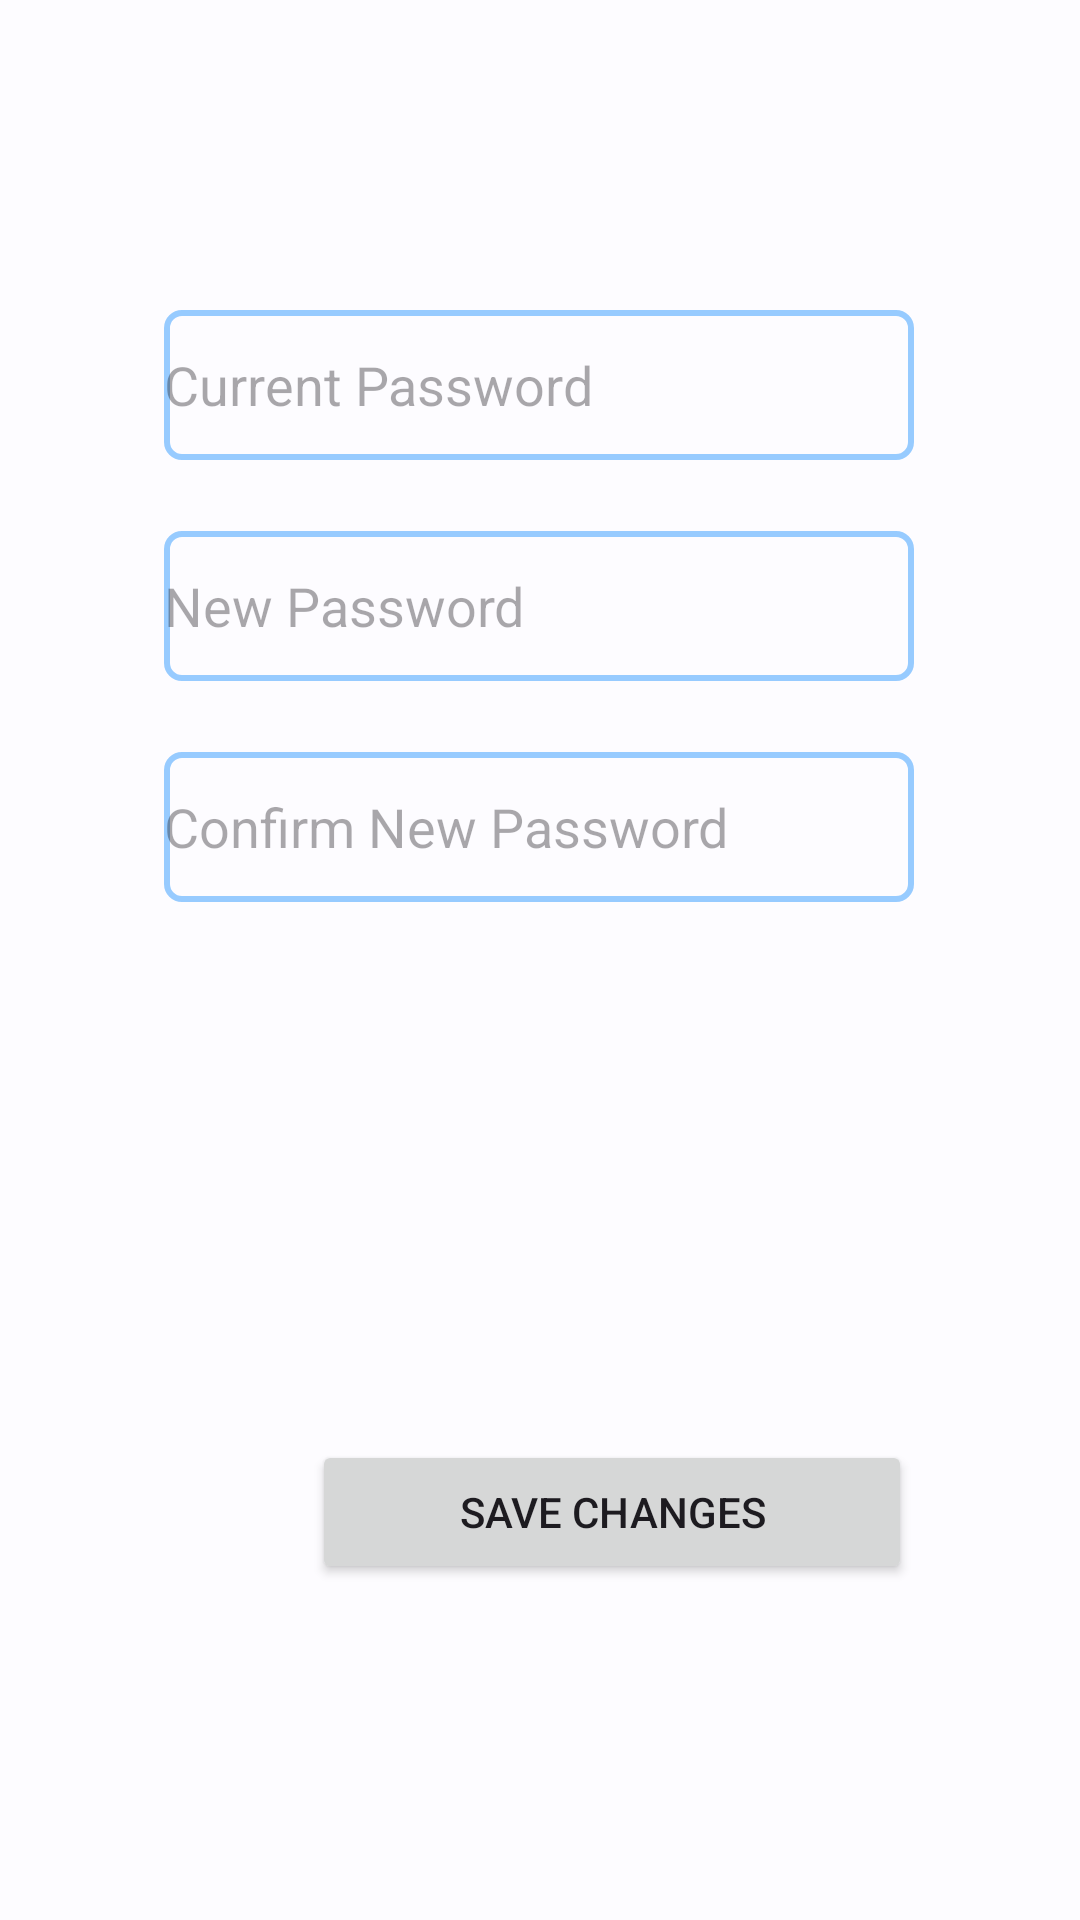

This screen was rendered from an Android layout file. Write that file and the resources it references.
<!-- AndroidManifest.xml: application theme HopReview -->
<!-- res/layout/fragment_update_password.xml -->
<?xml version="1.0" encoding="utf-8"?>
<androidx.constraintlayout.widget.ConstraintLayout xmlns:android="http://schemas.android.com/apk/res/android"
    xmlns:app="http://schemas.android.com/apk/res-auto"
    xmlns:tools="http://schemas.android.com/tools"
    android:id="@+id/save_changes_button"
    android:layout_width="match_parent"
    android:layout_height="match_parent">

    <EditText
        android:id="@+id/currentPassword"
        android:layout_width="250dp"
        android:layout_height="50dp"
        android:background="@drawable/rectangle_border"
        android:ems="10"
        android:hint="Current Password"
        android:inputType="textPersonName"
        app:layout_constraintBottom_toBottomOf="parent"
        app:layout_constraintEnd_toEndOf="parent"
        app:layout_constraintHorizontal_bias="0.497"
        app:layout_constraintStart_toStartOf="parent"
        app:layout_constraintTop_toTopOf="parent"
        app:layout_constraintVertical_bias="0.175" />

    <EditText
        android:id="@+id/newPassword"
        android:layout_width="250dp"
        android:layout_height="50dp"
        android:background="@drawable/rectangle_border"
        android:ems="10"
        android:hint="New Password"
        android:inputType="textPersonName"
        app:layout_constraintBottom_toBottomOf="parent"
        app:layout_constraintEnd_toEndOf="parent"
        app:layout_constraintHorizontal_bias="0.497"
        app:layout_constraintStart_toStartOf="parent"
        app:layout_constraintTop_toTopOf="parent"
        app:layout_constraintVertical_bias="0.300" />

    <EditText
        android:id="@+id/confirmNewPassword"
        android:layout_width="250dp"
        android:layout_height="50dp"
        android:background="@drawable/rectangle_border"
        android:ems="10"
        android:hint="Confirm New Password"
        android:inputType="textPersonName"
        app:layout_constraintBottom_toBottomOf="parent"
        app:layout_constraintEnd_toEndOf="parent"
        app:layout_constraintHorizontal_bias="0.497"
        app:layout_constraintStart_toStartOf="parent"
        app:layout_constraintTop_toTopOf="parent"
        app:layout_constraintVertical_bias="0.425" />

    <Button
        android:id="@+id/button"
        android:layout_width="200dp"
        android:layout_height="wrap_content"
        android:layout_marginStart="104dp"
        android:text="SAVE CHANGES"
        app:layout_constraintBottom_toBottomOf="parent"
        app:layout_constraintStart_toStartOf="parent"
        app:layout_constraintTop_toTopOf="parent"
        app:layout_constraintVertical_bias="0.811" />

</androidx.constraintlayout.widget.ConstraintLayout>
<!-- resources referenced by this layout -->
<resources>
  <!-- drawable rectangle_border (drawable) -->
  <?xml version="1.0" encoding="utf-8"?>
  <shape xmlns:android="http://schemas.android.com/apk/res/android" android:shape="rectangle" >
      <solid android:color="@color/md_theme_light_surface" />
      <stroke android:width="2dip" android:color="@color/md_theme_light_inversePrimary"/>
      <corners android:radius="5dp"/>
  </shape>
  <color name="md_theme_light_surface">#FDFCFF</color>
  <color name="md_theme_light_inversePrimary">#97CBFF</color>
  <color name="md_theme_light_primary">#00629F</color>
  <color name="md_theme_light_onPrimary">#FFFFFF</color>
  <color name="md_theme_light_primaryContainer">#CEE5FF</color>
  <color name="md_theme_light_onPrimaryContainer">#001D35</color>
  <color name="md_theme_light_secondary">#526070</color>
  <color name="md_theme_light_onSecondary">#FFFFFF</color>
  <color name="md_theme_light_secondaryContainer">#D6E4F7</color>
  <color name="md_theme_light_onSecondaryContainer">#0E1D2A</color>
  <color name="md_theme_light_tertiary">#695879</color>
  <color name="md_theme_light_onTertiary">#FFFFFF</color>
  <color name="md_theme_light_tertiaryContainer">#F1DBFF</color>
  <color name="md_theme_light_onTertiaryContainer">#241533</color>
  <color name="md_theme_light_error">#BA1B1B</color>
  <color name="md_theme_light_errorContainer">#FFDAD4</color>
  <color name="md_theme_light_onError">#FFFFFF</color>
  <color name="md_theme_light_onErrorContainer">#410001</color>
  <color name="md_theme_light_background">#FDFCFF</color>
  <color name="md_theme_light_onBackground">#1A1C1E</color>
  <color name="md_theme_light_onSurface">#1A1C1E</color>
  <color name="md_theme_light_surfaceVariant">#DFE3EC</color>
  <color name="md_theme_light_onSurfaceVariant">#42474E</color>
  <color name="md_theme_light_outline">#73777E</color>
  <color name="md_theme_light_inverseOnSurface">#F0F0F3</color>
  <color name="md_theme_light_inverseSurface">#2F3033</color>
  <color name="md_theme_light_primaryInverse">#97CBFF</color>
</resources>
